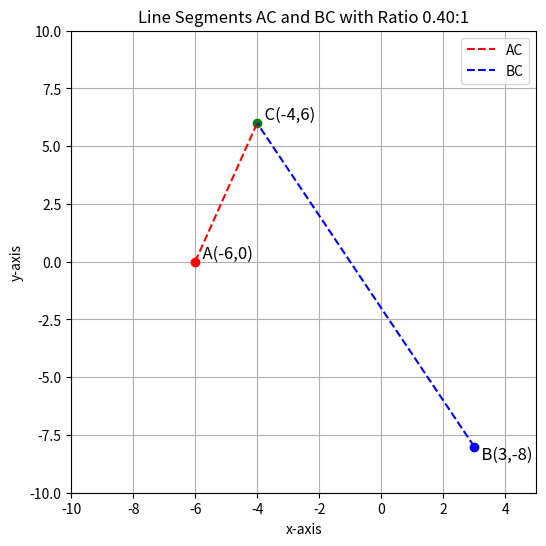

Source code (Python):
import matplotlib.pyplot as plt
import math

# Function to calculate the distance between two points
def distance(x1, y1, x2, y2):
    return math.sqrt((x2 - x1) ** 2 + (y2 - y1) ** 2)

# Given points A, B, and C
A = (-6, 0)
B = (3, -8)
C = (-4, 6)

# Calculate the distances AC and BC
AC = distance(A[0], A[1], C[0], C[1])
BC = distance(B[0], B[1], C[0], C[1])

# Calculate the ratio AC:BC
ratio = AC / BC

print(f"Length of AC: {AC:.2f}")
print(f"Length of BC: {BC:.2f}")
print(f"The ratio of AC to BC is approximately {ratio:.2f}:1")

# Plotting the points and the line segments
plt.figure(figsize=(6, 6))

# Plotting the points A, B, and C
plt.plot(A[0], A[1], 'ro')  # Point A
plt.text(A[0], A[1], '  A(-6,0)', fontsize=12, verticalalignment='bottom')
plt.plot(B[0], B[1], 'bo')  # Point B
plt.text(B[0], B[1], '  B(3,-8)', fontsize=12, verticalalignment='top')
plt.plot(C[0], C[1], 'go')  # Point C
plt.text(C[0], C[1], '  C(-4,6)', fontsize=12, verticalalignment='bottom')

# Plotting the line segments AC and BC
plt.plot([A[0], C[0]], [A[1], C[1]], 'r--', label='AC')
plt.plot([B[0], C[0]], [B[1], C[1]], 'b--', label='BC')

# Setting the limits and grid
plt.xlim(-10, 5)
plt.ylim(-10, 10)
plt.grid(True)

# Adding title and labels
plt.title(f"Line Segments AC and BC with Ratio {ratio:.2f}:1")
plt.xlabel("x-axis")
plt.ylabel("y-axis")

# Show the plot
plt.legend()
plt.savefig("q2.py.png")

